The GitHub repository xandrade/dynacards contains a labelled image folder "dynacards" with 9 categories: drag friction, fluid pound, leaking standing valve, leaking traveling valve, loose pump, normal, rubbing, tubing movement, worn barrel. Examples follow, each with its label.

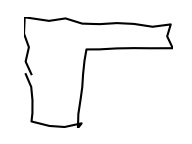
Label: fluid pound

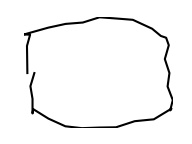
Label: rubbing

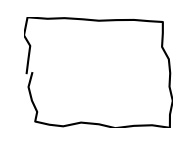
Label: normal

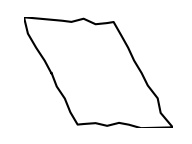
Label: drag friction

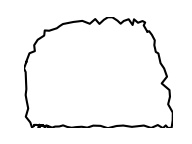
Label: leaking traveling valve

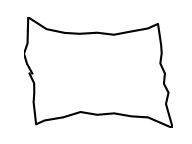
Label: loose pump
